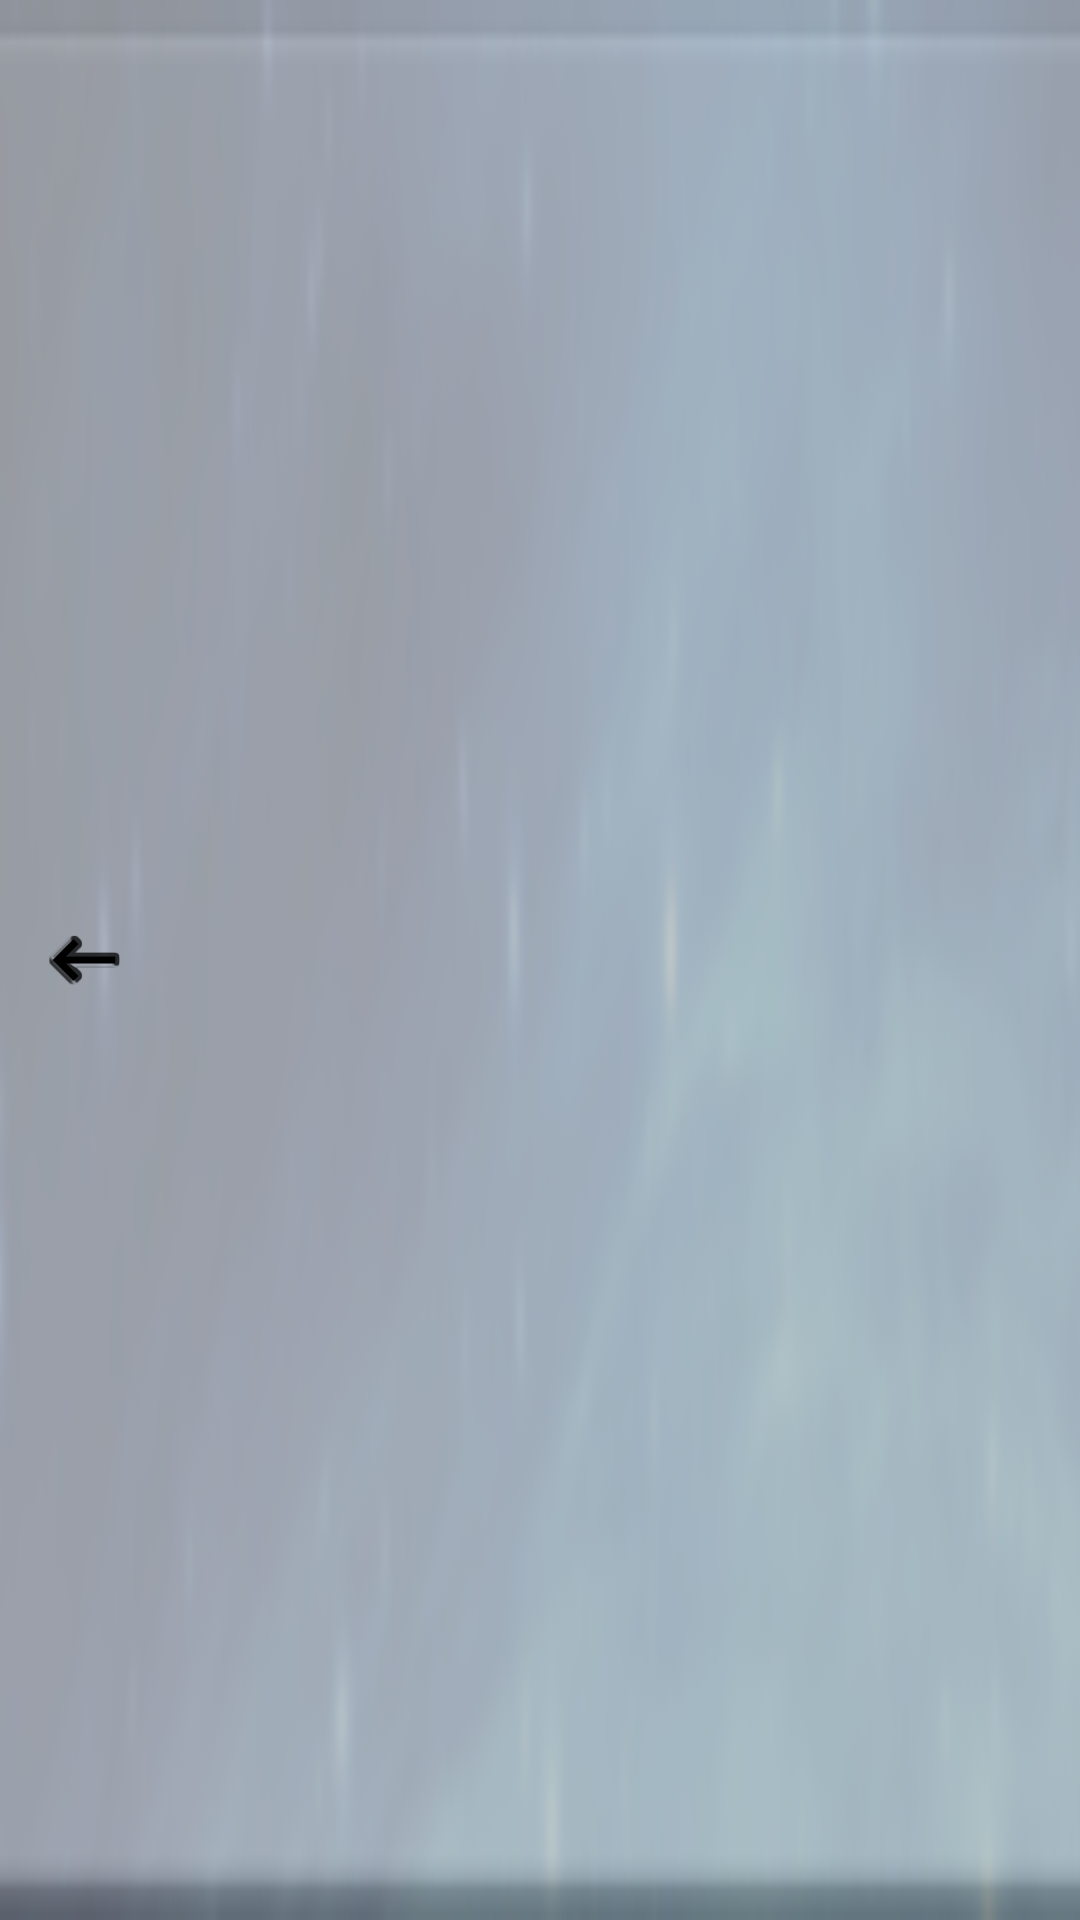

Produce the Android XML layout that renders to this screen, including the resource entries it uses.
<!-- AndroidManifest.xml: application theme AppTheme -->
<!-- res/layout/toolbar_layout.xml -->
<?xml version="1.0" encoding="utf-8"?>
<android.support.v7.widget.Toolbar xmlns:android="http://schemas.android.com/apk/res/android"
    xmlns:app="http://schemas.android.com/apk/res-auto"
    android:id="@+id/toolbar"
    android:layout_width="match_parent"
    android:layout_height="?attr/actionBarSize"
    android:background="@drawable/background_top"
    android:elevation="4dp"
    android:theme="@style/ThemeOverlay.AppCompat.ActionBar"
    app:popupTheme="@style/ThemeOverlay.AppCompat.Light">
    <RelativeLayout
        android:id="@+id/main_toolbar_layout"
        android:layout_width="match_parent"
        android:layout_height="match_parent"
        android:orientation="horizontal">
        <ImageButton
            android:id="@+id/botonAtras"
            android:layout_width="wrap_content"
            android:layout_height="wrap_content"
            android:background="@android:color/transparent"
            android:layout_gravity="center"
            android:layout_centerVertical="true"
            android:src="@drawable/ic_keyboard_backspace_black_36dp"/>
        <TextView
            android:id="@+id/titulo"
            android:layout_width="match_parent"
            android:layout_height="match_parent"
            android:background="@android:color/transparent"
            android:textStyle="bold"
            android:textSize="20dp"
            android:textColor="#ffffff"
            android:gravity="center"
            android:layout_gravity="center_horizontal"/>
    </RelativeLayout>
</android.support.v7.widget.Toolbar>
<!-- resources referenced by this layout -->
<resources>
  <!-- drawable background_top: png bitmap (drawable, 47064 bytes) -->
  <!-- drawable ic_keyboard_backspace_black_36dp: png bitmap (drawable-hdpi, 764 bytes) -->
  <style name="AppTheme" parent="Theme.AppCompat.Light.DarkActionBar">
          
          <item name="colorPrimary">@color/dark_gray</item>
          <item name="colorPrimaryDark">@color/dark_gray</item>
          <item name="colorAccent">@color/colorAccent</item>
      </style>
  <color name="colorAccent">#FF4081</color>
</resources>
